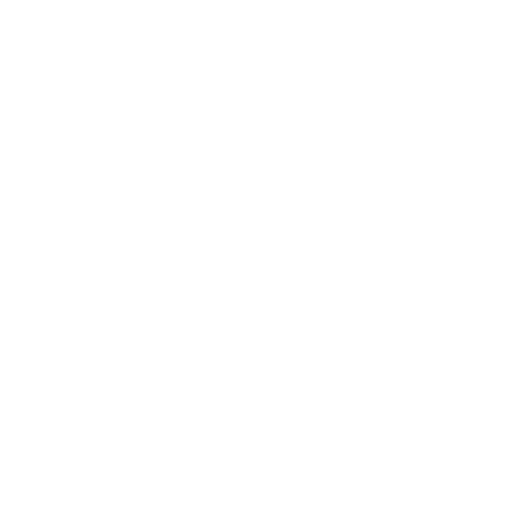
t = 0.00 s
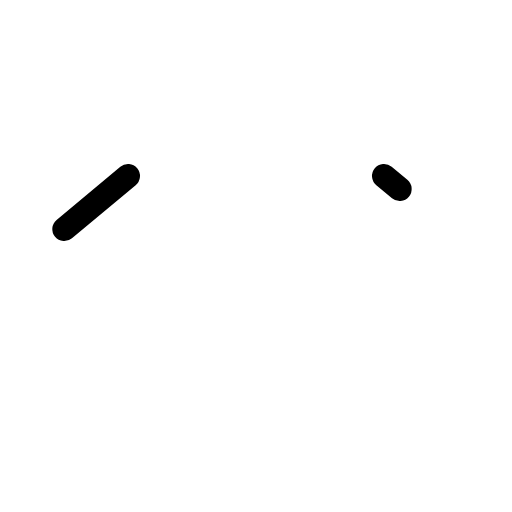
t = 0.60 s
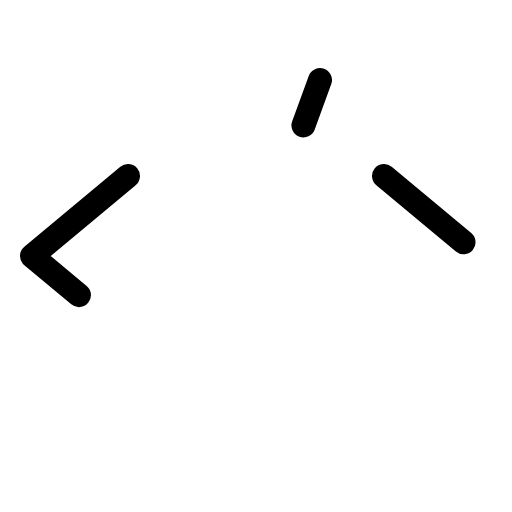
t = 0.98 s
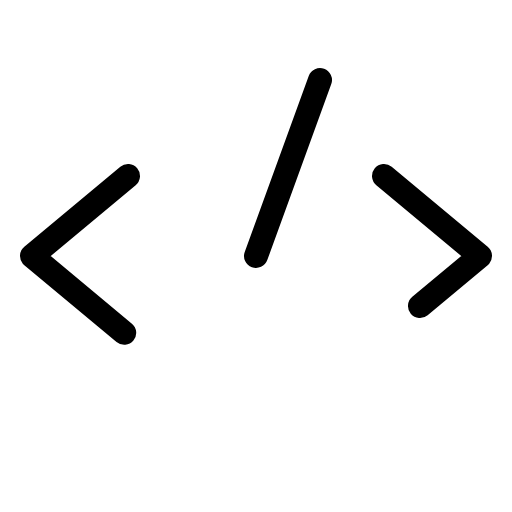
t = 1.35 s
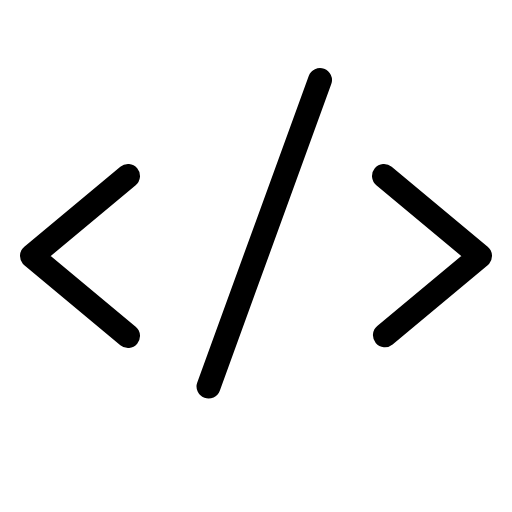
t = 1.73 s
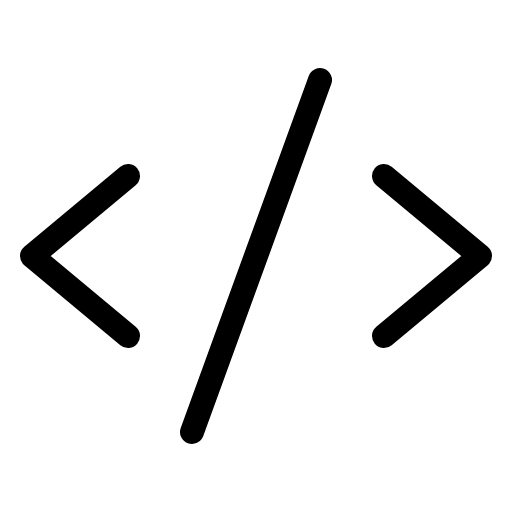
t = 2.10 s

The animated SVG that drew these frames (rendered in a browser with its animation timeline set to each time). Animation: 1 CSS @keyframes rule; one cycle of 2.10 s.

<svg xmlns="http://www.w3.org/2000/svg" viewBox="0 0 256 256">
  <style>
    .draw-line {
      stroke-dasharray: 1;
      stroke-dashoffset: 1;
      animation: phosphor-draw-in 1.5s ease-in-out forwards;
    }
    @keyframes phosphor-draw-in {
      to { stroke-dashoffset: 0; }
    }
  </style><rect width="256" height="256" fill="none"/><polyline points="64 88 16 128 64 168" fill="none" stroke="currentColor" stroke-linecap="round" stroke-linejoin="round" stroke-width="12" class="draw-line" pathLength="1" style="animation-delay: 0s"/><polyline points="192 88 240 128 192 168" fill="none" stroke="currentColor" stroke-linecap="round" stroke-linejoin="round" stroke-width="12" class="draw-line" pathLength="1" style="animation-delay: 0.3s"/><line x1="160" y1="40" x2="96" y2="216" fill="none" stroke="currentColor" stroke-linecap="round" stroke-linejoin="round" stroke-width="12" class="draw-line" pathLength="1" style="animation-delay: 0.6s"/></svg>
